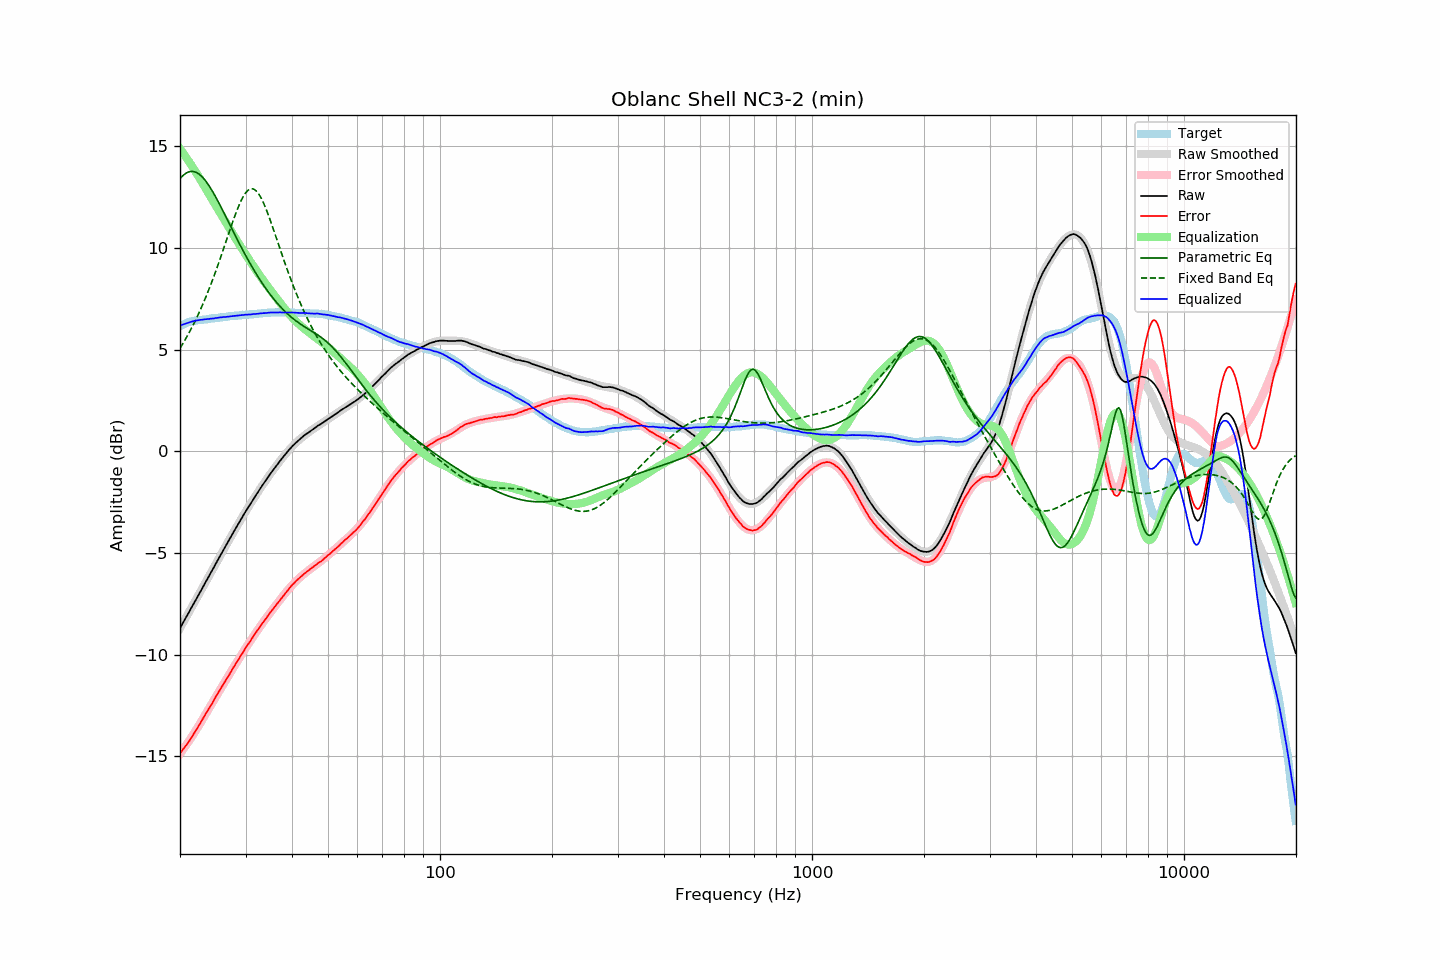

The file beside this chart, header and first rows:
frequency, raw, error, smoothed, error_smoothed, equalization, parametric_eq, fixed_band_eq, equalized_raw, equalized_smoothed, target
20.00, -8.70, -14.85, -8.70, -14.88, 14.88, 13.41, 5.07, 6.18, 6.18, 6.16
20.20, -8.56, -14.75, -8.56, -14.77, 14.77, 13.50, 5.19, 6.21, 6.21, 6.20
20.40, -8.42, -14.65, -8.42, -14.66, 14.66, 13.57, 5.32, 6.24, 6.24, 6.24
20.61, -8.28, -14.54, -8.28, -14.55, 14.55, 13.64, 5.46, 6.26, 6.27, 6.26
20.81, -8.14, -14.44, -8.14, -14.43, 14.43, 13.69, 5.59, 6.29, 6.30, 6.31
21.02, -8.00, -14.34, -7.99, -14.32, 14.32, 13.73, 5.74, 6.32, 6.32, 6.35
21.23, -7.86, -14.22, -7.85, -14.20, 14.20, 13.75, 5.88, 6.34, 6.35, 6.37
21.44, -7.71, -14.09, -7.71, -14.08, 14.08, 13.76, 6.03, 6.37, 6.37, 6.39
21.66, -7.57, -13.97, -7.57, -13.96, 13.96, 13.76, 6.18, 6.39, 6.39, 6.40
21.87, -7.43, -13.84, -7.43, -13.84, 13.84, 13.75, 6.34, 6.41, 6.41, 6.42
22.09, -7.29, -13.72, -7.29, -13.71, 13.71, 13.72, 6.50, 6.43, 6.43, 6.44
22.31, -7.15, -13.59, -7.14, -13.59, 13.59, 13.68, 6.67, 6.44, 6.44, 6.45
22.54, -7.00, -13.46, -7.00, -13.46, 13.46, 13.62, 6.84, 6.46, 6.46, 6.45
22.76, -6.86, -13.32, -6.86, -13.32, 13.32, 13.56, 7.02, 6.47, 6.47, 6.47
22.99, -6.72, -13.18, -6.71, -13.19, 13.19, 13.48, 7.20, 6.47, 6.48, 6.47
23.22, -6.57, -13.04, -6.57, -13.06, 13.06, 13.39, 7.38, 6.49, 6.48, 6.48
23.45, -6.43, -12.91, -6.43, -12.92, 12.92, 13.29, 7.57, 6.49, 6.49, 6.49
23.69, -6.29, -12.79, -6.29, -12.79, 12.79, 13.18, 7.76, 6.50, 6.50, 6.49
23.92, -6.15, -12.65, -6.14, -12.65, 12.65, 13.07, 7.96, 6.51, 6.51, 6.51
24.16, -6.00, -12.52, -6.00, -12.52, 12.52, 12.94, 8.17, 6.52, 6.52, 6.53
24.40, -5.86, -12.40, -5.86, -12.38, 12.38, 12.81, 8.37, 6.53, 6.53, 6.54
24.65, -5.72, -12.25, -5.71, -12.25, 12.25, 12.68, 8.58, 6.53, 6.54, 6.54
24.89, -5.57, -12.11, -5.57, -12.12, 12.12, 12.54, 8.80, 6.55, 6.55, 6.55
25.14, -5.43, -11.98, -5.43, -11.99, 11.99, 12.39, 9.02, 6.56, 6.56, 6.56
25.39, -5.29, -11.85, -5.28, -11.85, 11.85, 12.24, 9.25, 6.57, 6.57, 6.57
25.65, -5.14, -11.72, -5.14, -11.72, 11.72, 12.09, 9.47, 6.58, 6.58, 6.59
25.91, -5.00, -11.59, -5.00, -11.59, 11.59, 11.93, 9.70, 6.59, 6.59, 6.59
26.16, -4.86, -11.45, -4.86, -11.46, 11.46, 11.78, 9.94, 6.60, 6.60, 6.60
26.43, -4.72, -11.32, -4.72, -11.32, 11.32, 11.62, 10.17, 6.60, 6.61, 6.60
26.69, -4.58, -11.19, -4.58, -11.19, 11.19, 11.46, 10.40, 6.62, 6.62, 6.62
26.96, -4.44, -11.07, -4.44, -11.06, 11.06, 11.30, 10.64, 6.62, 6.63, 6.63
27.23, -4.30, -10.94, -4.30, -10.93, 10.93, 11.14, 10.87, 6.63, 6.64, 6.65
27.50, -4.16, -10.80, -4.16, -10.80, 10.80, 10.98, 11.10, 6.64, 6.64, 6.65
27.77, -4.02, -10.66, -4.02, -10.67, 10.67, 10.82, 11.33, 6.66, 6.65, 6.65
28.05, -3.88, -10.54, -3.88, -10.54, 10.54, 10.67, 11.55, 6.67, 6.66, 6.67
28.33, -3.75, -10.41, -3.74, -10.41, 10.41, 10.51, 11.76, 6.67, 6.67, 6.67
28.62, -3.61, -10.28, -3.61, -10.29, 10.29, 10.35, 11.96, 6.68, 6.68, 6.67
28.90, -3.48, -10.16, -3.47, -10.16, 10.16, 10.20, 12.15, 6.68, 6.69, 6.69
29.19, -3.34, -10.02, -3.34, -10.03, 10.03, 10.05, 12.33, 6.69, 6.69, 6.69
29.48, -3.21, -9.92, -3.21, -9.91, 9.91, 9.90, 12.48, 6.70, 6.70, 6.72
29.78, -3.07, -9.77, -3.07, -9.78, 9.78, 9.75, 12.62, 6.71, 6.71, 6.71
30.08, -2.94, -9.65, -2.94, -9.66, 9.66, 9.60, 12.73, 6.72, 6.71, 6.71
30.38, -2.81, -9.52, -2.82, -9.54, 9.54, 9.46, 12.82, 6.73, 6.72, 6.72
30.68, -2.69, -9.42, -2.69, -9.42, 9.42, 9.32, 12.88, 6.73, 6.73, 6.74
30.99, -2.57, -9.30, -2.56, -9.30, 9.30, 9.18, 12.91, 6.73, 6.73, 6.74
31.30, -2.44, -9.17, -2.44, -9.18, 9.18, 9.04, 12.91, 6.74, 6.74, 6.74
31.61, -2.31, -9.05, -2.31, -9.06, 9.06, 8.91, 12.89, 6.75, 6.75, 6.75
31.93, -2.19, -8.94, -2.19, -8.94, 8.94, 8.78, 12.84, 6.75, 6.76, 6.75
32.24, -2.07, -8.82, -2.07, -8.83, 8.83, 8.65, 12.76, 6.76, 6.76, 6.76
32.57, -1.95, -8.72, -1.94, -8.72, 8.72, 8.52, 12.65, 6.77, 6.77, 6.77
32.89, -1.83, -8.60, -1.82, -8.60, 8.60, 8.40, 12.52, 6.78, 6.78, 6.78
33.22, -1.71, -8.49, -1.71, -8.49, 8.49, 8.28, 12.37, 6.79, 6.79, 6.79
33.55, -1.59, -8.38, -1.59, -8.38, 8.38, 8.16, 12.20, 6.80, 6.79, 6.80
33.89, -1.48, -8.28, -1.47, -8.27, 8.27, 8.05, 12.02, 6.80, 6.80, 6.81
34.23, -1.36, -8.16, -1.36, -8.16, 8.16, 7.94, 11.82, 6.81, 6.81, 6.81
34.57, -1.24, -8.05, -1.25, -8.06, 8.06, 7.83, 11.61, 6.82, 6.81, 6.82
34.92, -1.13, -7.94, -1.13, -7.95, 7.95, 7.72, 11.40, 6.82, 6.82, 6.82
35.27, -1.02, -7.84, -1.03, -7.85, 7.85, 7.62, 11.17, 6.83, 6.82, 6.83
35.62, -0.92, -7.74, -0.92, -7.74, 7.74, 7.52, 10.94, 6.82, 6.83, 6.83
35.97, -0.82, -7.64, -0.81, -7.64, 7.64, 7.42, 10.71, 6.82, 6.83, 6.83
... 635 more rows
